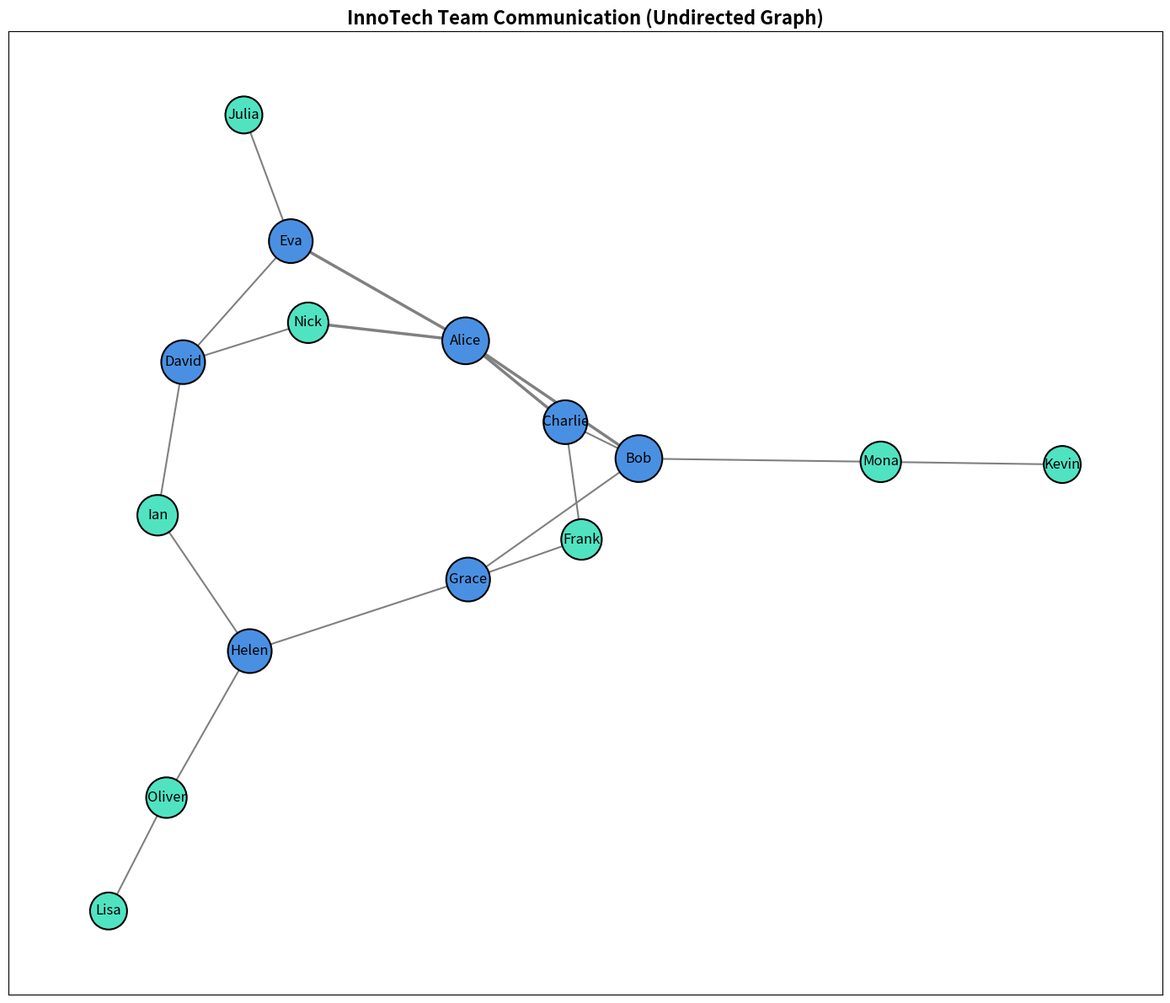

Python code for this plot:
import matplotlib.pyplot as plt
import networkx as nx

G = nx.Graph()

members = [
    'Alice', 'Bob', 'Charlie', 'David', 'Eva', 'Frank', 'Grace', 'Helen', 
    'Ian', 'Julia', 'Kevin', 'Lisa', 'Mona', 'Nick', 'Oliver'
]
G.add_nodes_from(members)

edges = [
    ('Alice', 'Bob'), ('Alice', 'Charlie'), ('Alice', 'Eva'),
    ('Bob', 'Charlie'), ('Bob', 'Grace'), ('Charlie', 'Frank'),
    ('David', 'Eva'), ('David', 'Ian'), ('Eva', 'Julia'),
    ('Frank', 'Grace'), ('Grace', 'Helen'), ('Helen', 'Ian'),
    ('Kevin', 'Mona'), ('Mona', 'Bob'), ('Lisa', 'Oliver'),
    ('Nick', 'Alice'), ('Nick', 'David'), ('Oliver', 'Helen')
]
G.add_edges_from(edges)

pos = nx.spring_layout(G, seed=42)

node_sizes = [800 + 200 * G.degree(node) for node in G.nodes()]
node_colors = ['#4A90E2' if G.degree(node) > 2 else '#50E3C2' for node in G.nodes()]

plt.figure(figsize=(14, 12))

nx.draw_networkx_nodes(G, pos, node_size=node_sizes, node_color=node_colors, edgecolors='black', linewidths=1.5)

edge_widths = [2.5 if 'Alice' in edge else 1.5 for edge in edges]
nx.draw_networkx_edges(G, pos, edgelist=edges, width=edge_widths, edge_color='gray', style='solid')

nx.draw_networkx_labels(G, pos, font_size=12, font_color='black', font_family='sans-serif')

plt.title("InnoTech Team Communication (Undirected Graph)", fontsize=16, fontweight='bold')

plt.tight_layout()

plt.show()
